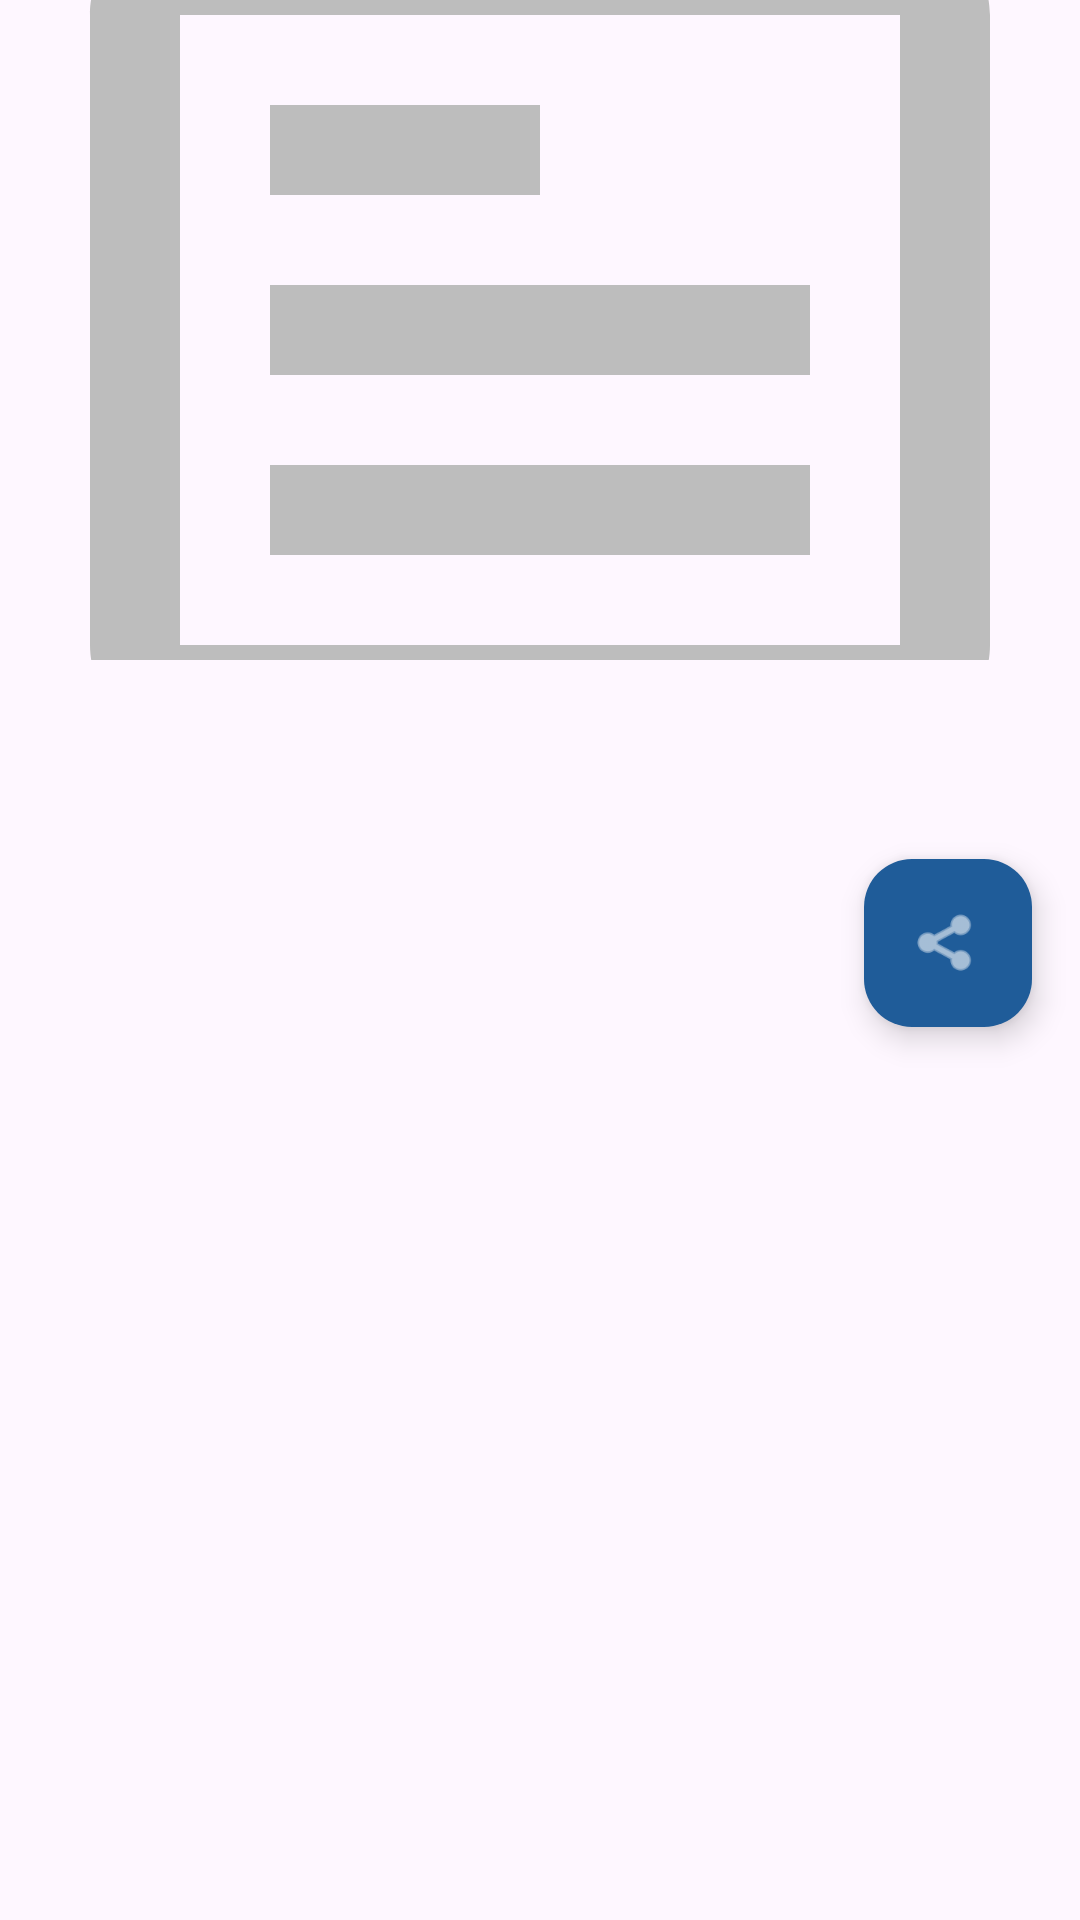

The Android layout XML behind this screen, and the referenced resources:
<!-- AndroidManifest.xml: application theme Theme.NewsFlowApp -->
<!-- res/layout/activity_article_detail.xml -->
<androidx.core.widget.NestedScrollView
    xmlns:android="http://schemas.android.com/apk/res/android"
    xmlns:app="http://schemas.android.com/apk/res-auto"
    android:layout_width="match_parent"
    android:layout_height="match_parent">


  <androidx.constraintlayout.widget.ConstraintLayout
      android:layout_width="match_parent"
      android:layout_height="wrap_content">


    <ImageView
        android:id="@+id/ivArticleHeader"
        android:layout_width="0dp"
        android:layout_height="220dp"
        android:scaleType="centerCrop"
        app:layout_constraintEnd_toEndOf="parent"
        app:layout_constraintStart_toStartOf="parent"
        app:layout_constraintTop_toTopOf="parent"
        app:srcCompat="@drawable/ic_news_placeholder" />


    <TextView
        android:id="@+id/tvDetailTitle"
        android:layout_width="0dp"
        android:layout_height="wrap_content"
        android:layout_margin="16dp"
        android:textSize="22sp"
        android:textStyle="bold"
        app:layout_constraintEnd_toEndOf="parent"
        app:layout_constraintStart_toStartOf="parent"
        app:layout_constraintTop_toBottomOf="@+id/ivArticleHeader" />


    <TextView
        android:id="@+id/tvDetailSource"
        android:layout_width="wrap_content"
        android:layout_height="wrap_content"
        android:layout_marginStart="16dp"
        android:layout_marginTop="4dp"
        android:textSize="13sp"
        android:textColor="@color/colorPrimary"
        android:textStyle="bold"
        app:layout_constraintStart_toStartOf="parent"
        app:layout_constraintTop_toBottomOf="@+id/tvDetailTitle" />


    <TextView
        android:id="@+id/tvDetailDate"
        android:layout_width="wrap_content"
        android:layout_height="wrap_content"
        android:layout_marginEnd="16dp"
        android:textSize="12sp"
        android:textColor="#757575"
        app:layout_constraintBottom_toBottomOf="@+id/tvDetailSource"
        app:layout_constraintEnd_toEndOf="parent"
        app:layout_constraintTop_toTopOf="@+id/tvDetailSource" />


    <TextView
        android:id="@+id/tvDetailUrl"
        android:layout_width="0dp"
        android:layout_height="wrap_content"
        android:layout_margin="16dp"
        android:textSize="13sp"
        android:textColor="@color/colorPrimary"
        android:autoLink="web"
        app:layout_constraintEnd_toEndOf="parent"
        app:layout_constraintStart_toStartOf="parent"
        app:layout_constraintTop_toBottomOf="@+id/tvDetailSource" />


    <TextView
        android:id="@+id/tvDetailContent"
        android:layout_width="0dp"
        android:layout_height="wrap_content"
        android:layout_margin="16dp"
        android:textSize="16sp"
        android:lineSpacingMultiplier="1.5"
        app:layout_constraintEnd_toEndOf="parent"
        app:layout_constraintStart_toStartOf="parent"
        app:layout_constraintTop_toBottomOf="@+id/tvDetailUrl" />


    <com.google.android.material.floatingactionbutton.FloatingActionButton
        android:id="@+id/fabShare"
        android:layout_width="wrap_content"
        android:layout_height="wrap_content"
        android:layout_margin="16dp"
        android:src="@android:drawable/ic_menu_share"
        app:backgroundTint="@color/colorPrimary"
        app:tint="#FFFFFF"
        app:layout_constraintBottom_toBottomOf="parent"
        app:layout_constraintEnd_toEndOf="parent" />




  </androidx.constraintlayout.widget.ConstraintLayout>
</androidx.core.widget.NestedScrollView>
<!-- resources referenced by this layout -->
<resources>
  <color name="colorPrimary">#1F5C99</color>
  <!-- drawable ic_news_placeholder (drawable) -->
  <?xml version="1.0" encoding="utf-8"?>
  <vector xmlns:android="http://schemas.android.com/apk/res/android"
      android:width="24dp"
      android:height="24dp"
      android:viewportWidth="24"
      android:viewportHeight="24">
    <path
        android:fillColor="#BDBDBD"
        android:pathData="M20,3H4C2.9,3 2,3.9 2,5v14c0,1.1 0.9,2 2,2h16c1.1,0 2,-0.9 2,-2V5C22,3.9 21.1,3 20,3zM20,19H4V5h16V19zM6,17h12v-2H6V17zM6,13h12v-2H6V13zM6,9h6V7H6V9z"/>
  </vector>
  <style name="Theme.NewsFlowApp" parent="Base.Theme.NewsFlowApp" />
  <style name="Base.Theme.NewsFlowApp" parent="Theme.Material3.DayNight.NoActionBar">
      
      
    </style>
</resources>
